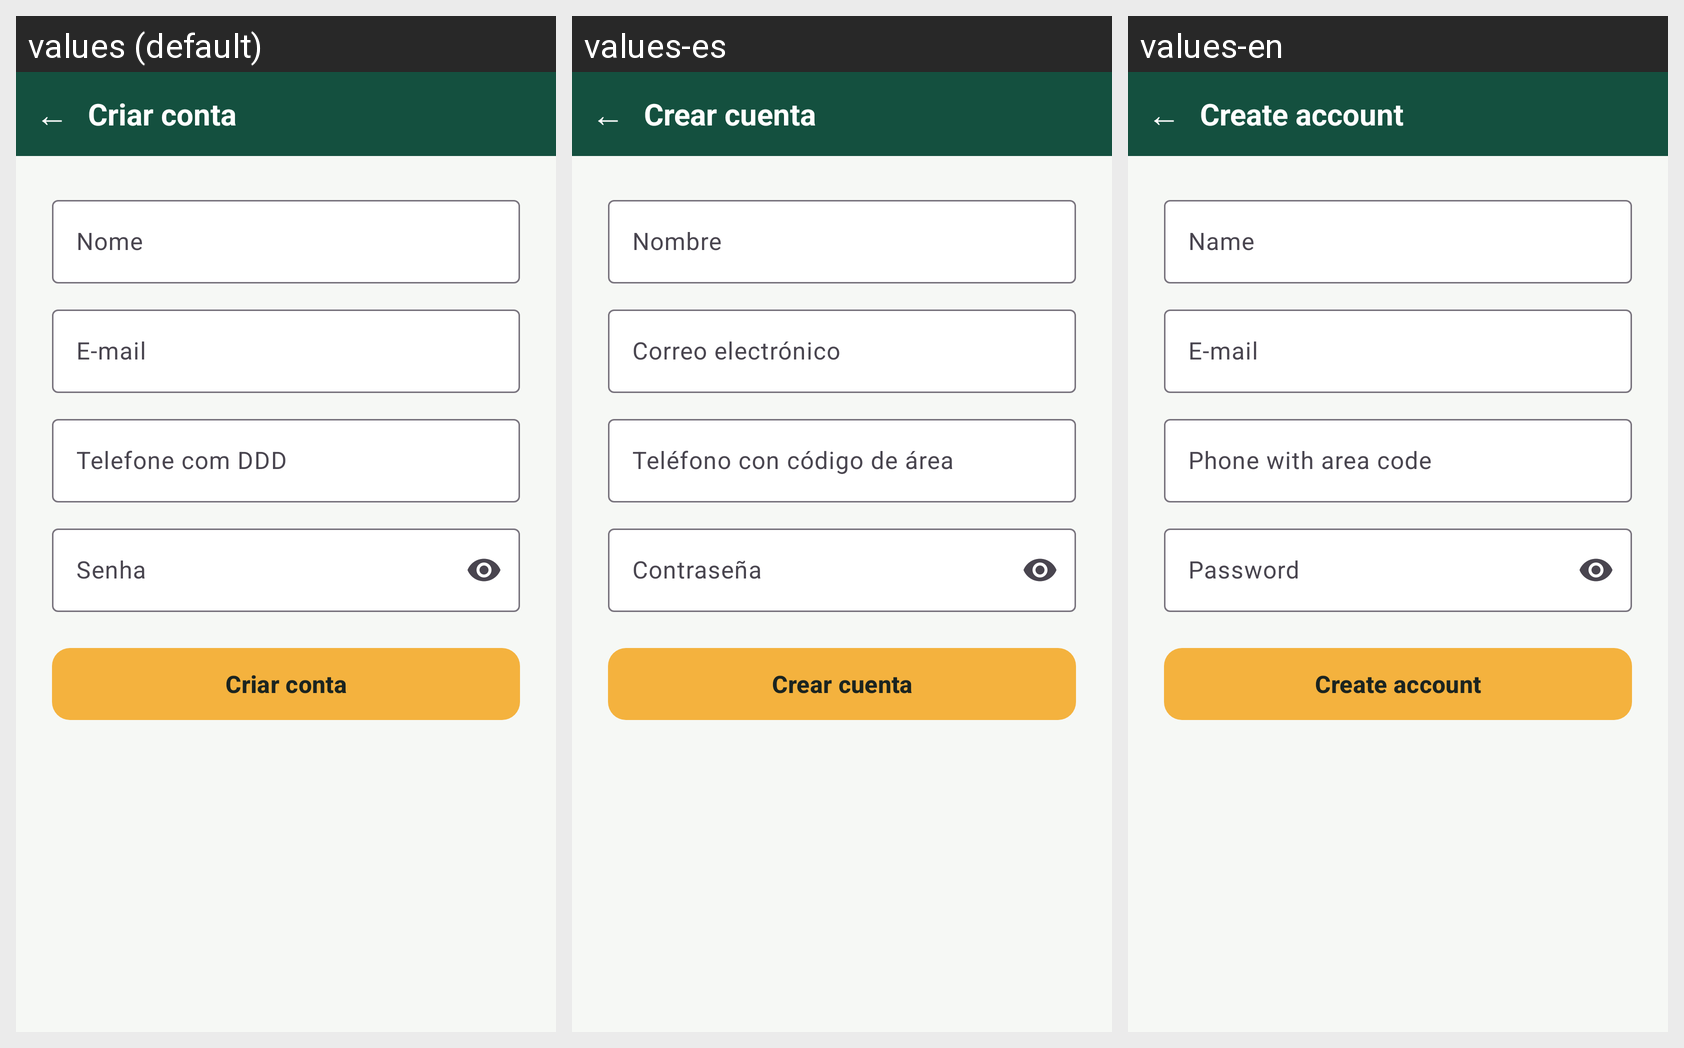

Here is an Android app screen in its default locale and in the app's own translations. Write out the translated-string differences for the strings that appear on this screen.
Android screen res/layout/activity_cadastro.xml rendered under 3 locales, left to right: values (default), values-es, values-en. Device: Nexus 5 (rendered at 1080×1920; each locale shown at half size, 540×960, under a caption strip naming it); theme Theme.InteriShopping.
Strings drawn on this screen, with the default value and each locale's value (text and hints the layout hard-codes, and strings that could not be matched under every locale, appear in the picture but are not listed):

titulo_cadastro
  values: Criar conta
  values-es: Crear cuenta
  values-en: Create account

hint_nome
  values: Nome
  values-es: Nombre
  values-en: Name

hint_email
  values: E-mail
  values-es: Correo electrónico
  values-en: E-mail

hint_telefone
  values: Telefone com DDD
  values-es: Teléfono con código de área
  values-en: Phone with area code

hint_senha
  values: Senha
  values-es: Contraseña
  values-en: Password

btn_criar_conta
  values: Criar conta
  values-es: Crear cuenta
  values-en: Create account
